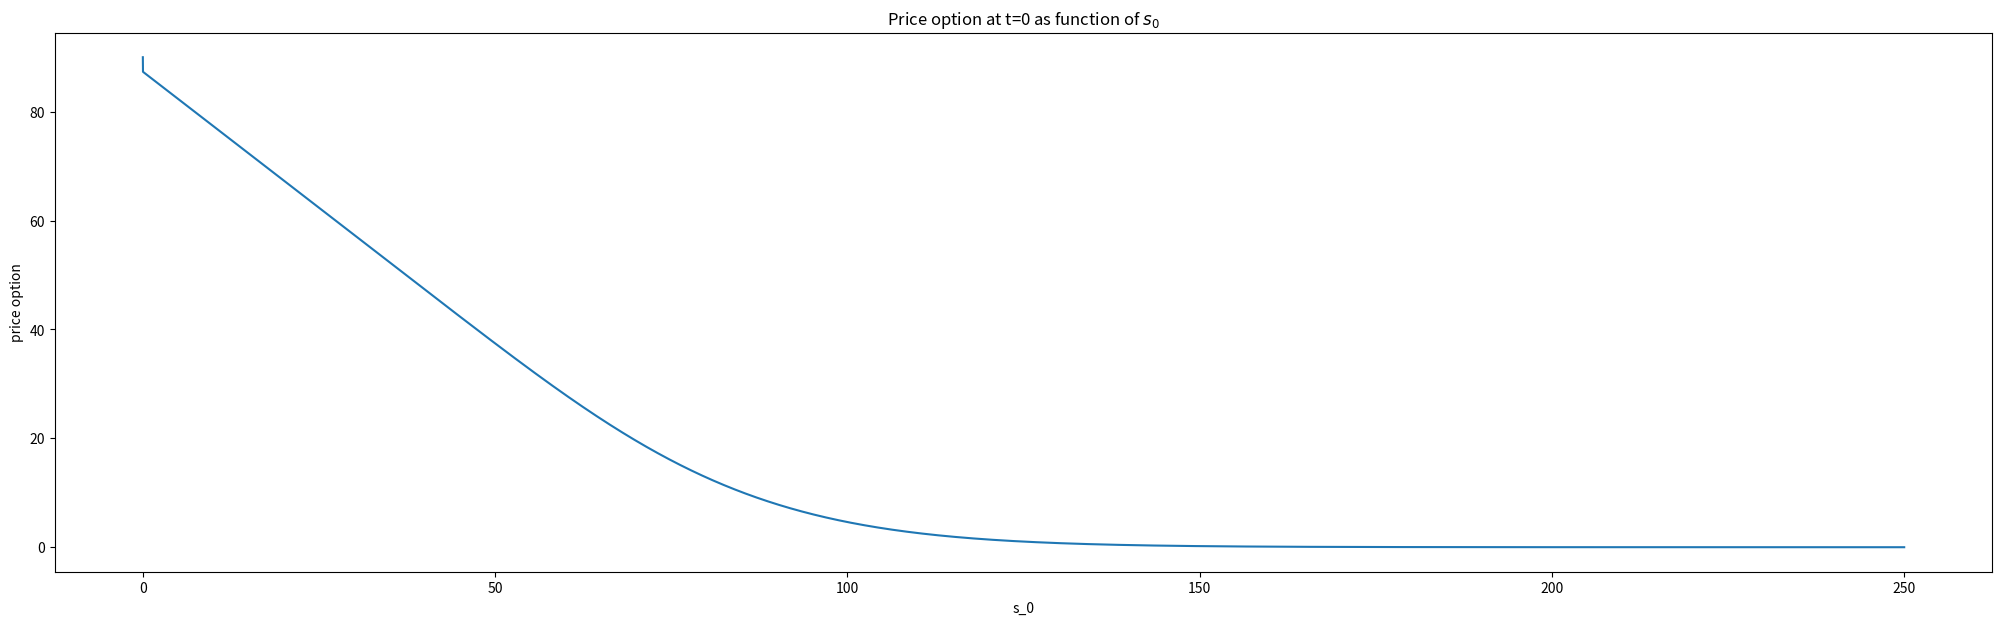
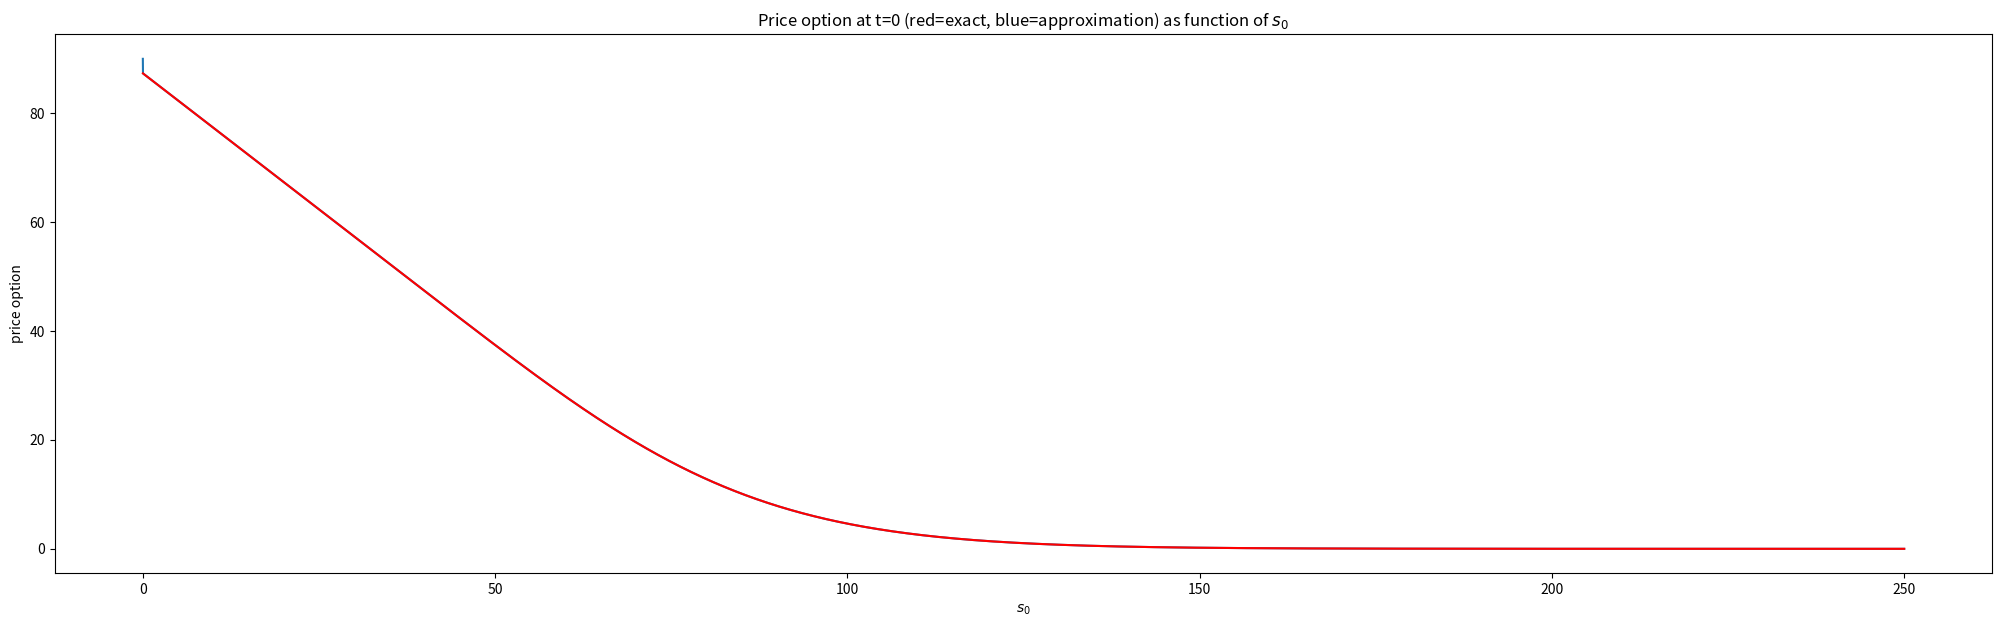
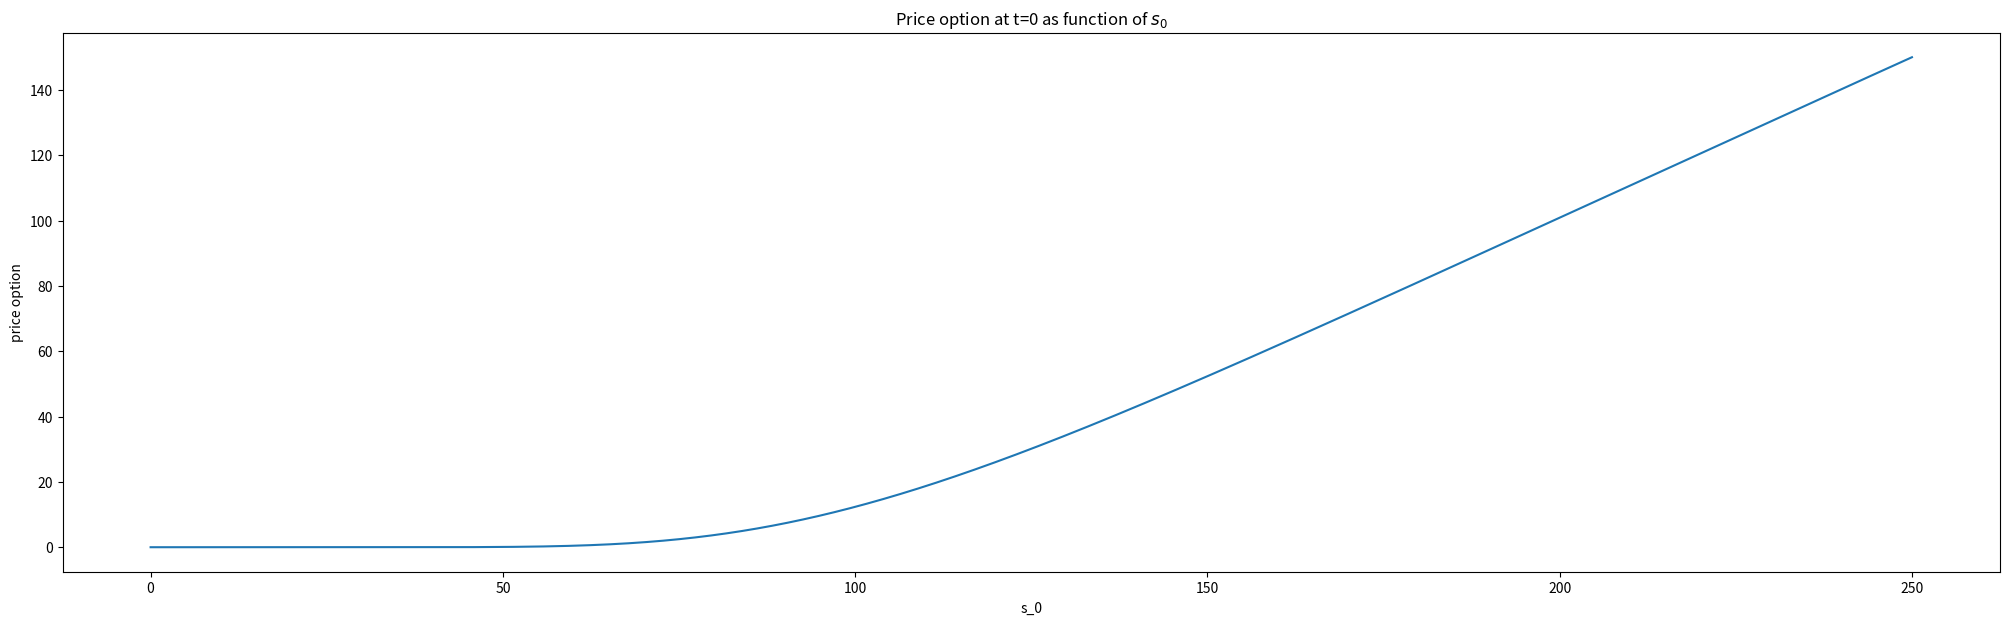

Here is the Python script that generated these plots, in order:
import numpy as np
from scipy.sparse import diags
from scipy.sparse.linalg import spsolve
import matplotlib.pyplot as plt
from mpl_toolkits.mplot3d import Axes3D
import matplotlib.pyplot as plt
from scipy.stats import norm

class NumericalProxyPDE:
    """Class implementing the algorithm that has been described above."""

    def __init__(
        self,
        Smax: float,
        dS: float,
        K: float,
        dT: float,
        T: float,
        r: float,
        sigma: float,
    ):

        self.M = int(np.ceil(Smax / dS))  # number of points in grid for stockprice
        self.ds = Smax / self.M  # mesh in grid for stockprice
        self.N = int(np.ceil(T / dT))  # number of points in grid for time
        self.dt = T / self.N  # mesh in grid for time
        self.t = np.linspace(0, T, self.N + 1)
        self.S = np.linspace(0, Smax, self.M + 1)
        J = np.arange(1, self.M - 1 + 1)
        self.a = 0.5 * r * J * self.dt - 0.5 * sigma ** 2 * J ** 2 * self.dt
        b = 1 + sigma ** 2 * self.dt * J ** 2 + r * self.dt
        self.c = -0.5 * r * self.dt * J - 0.5 * sigma ** 2 * self.dt * J ** 2
        self.A = diags([self.a[1:], b, self.c[:-1]], offsets=[-1, 0, 1])
        self.G = np.zeros((self.N + 1, self.M + 1))  # time x stock price
        self.Smax = Smax

    def solve_pde(self, boundary_equation_maturity, boundary_equation_smax):

        # set boundary conditions (for payoff at maturity):
        self.G[self.N, :] = boundary_equation_maturity(
            self.S
        )  # boundary at t=T, i.e. pay-off
        self.G[:, self.M] = boundary_equation_smax(
            self.t
        )  # boundary a t  and S=Smax, note that this approximation only makes sense if Smax is large enough!
        self.G[:, 0] = boundary_equation_maturity(0)  # if S = 0 then S_t is constant
        # set up difference equation

        # solve V recursively
        for i in range(self.N, 0, -1):
            y = np.ravel(self.G[i, 1 : self.M])
            y[0] = y[0] - self.a[0] * boundary_equation_maturity(0)
            y[-1] = y[-1] - self.c[-1] * boundary_equation_smax(self.Smax)

            self.G[i - 1, 1 : self.M] = np.transpose(spsolve(self.A, y))


class SolvePDEBoundaryNumerically(NumericalProxyPDE):
    def __init__(
        self,
        Smax: float,
        dS: float,
        K: float,
        dT: float,
        T: float,
        r: float,
        sigma: float,
        boundary_equation_maturity,
        boundary_equation_smax,
    ):

        super().__init__(Smax, dS, K, dT, T, r, sigma)
        self.solve_pde(boundary_equation_maturity, boundary_equation_smax)

    def plot_price(self):

        f, ax = plt.subplots(figsize=(25, 7))
        ax.plot(self.S, self.G[0, :])
        ax.set_title("Price option at t=0 as function of $s_0$")
        ax.set_xlabel("s_0")
        ax.set_ylabel("price option")
        return ax

    def price_specific_point(self, t, s):
        """Determines price option at time t for stock price S_t=s"""

        nearest_idx_stock_price = np.where(abs(self.S - s) == abs(self.S - s).min())[0][
            0
        ]  # find index of point in stock price grid closest to S_0
        nearest_idx_time = np.where(abs(self.t - t) == abs(self.t - t).min())[0][
            0
        ]  # find index of point in stock price grid closest to S_0
        stock_price = self.S[
            nearest_idx_stock_price
        ]  # If you directly want the element of array (array) nearest to the given number (num)
        time = self.t[nearest_idx_time]
        print(
            f"The closest point to specified s on the grid is {stock_price} and the closest point to specified t is {time}"
        )
        price = self.G[nearest_idx_time, nearest_idx_stock_price]
        print(
            f"The (approximation to the) price of the option at t={time}, S_t={stock_price} is {price}"
        )
        return price

s_0 = 100
strike = 90
sigma = 0.15
r = 0.01
T = 3
put_boundary_maturity = lambda s: np.maximum(strike - s, 0)
put_boundary_smax = lambda t: 0
put = SolvePDEBoundaryNumerically(
    Smax=250,
    dS=0.01,
    K=strike,
    dT=0.01,
    T=T,
    r=r,
    sigma=sigma,
    boundary_equation_maturity=put_boundary_maturity,
    boundary_equation_smax=put_boundary_smax,
)

ax = put.plot_price()

t = 0.5
s = 120
put.price_specific_point(t, s)

class BlackScholesOptionPrice:
    """Class for Black-Scholes price of European put and call options."""

    def __init__(self, strike: float, r: float, sigma: float):

        self.r = r
        self.sigma = sigma
        self.strike = strike

    def _d1_and_d2(self, current_stock_price, time_to_maturity):
        """Calculates auxiliary d_1 and d_2 which enter the N(0, 1) cdf in the pricing formulas"""

        d1 = (
            np.log(current_stock_price / self.strike)
            + (self.r + 0.5 * self.sigma ** 2) * time_to_maturity
        ) / (self.sigma * np.sqrt(time_to_maturity))
        d2 = d1 - self.sigma * np.sqrt(time_to_maturity)
        return d1, d2

    def price_put(self, current_stock_price, time_to_maturity):
        """Calculates price of European put option"""

        d1, d2 = self._d1_and_d2(current_stock_price, time_to_maturity)
        return np.exp(-self.r * time_to_maturity) * self.strike * norm.cdf(
            -d2
        ) - current_stock_price * norm.cdf(-d1)

    def price_call(self, current_stock_price, time_to_maturity):
        """Calculates price of European call option"""

        d1, d2 = self._d1_and_d2(current_stock_price, time_to_maturity)
        return current_stock_price * norm.cdf(d1) - np.exp(
            -self.r * time_to_maturity
        ) * self.strike * norm.cdf(d2)

current_stock_price = s
time_to_maturity = T - t
bs = BlackScholesOptionPrice(strike, r, sigma)
price = bs.price_put(current_stock_price, time_to_maturity)
print(
    f"Exact price of put for strike={strike}, r={100 * r}%, sigma={100 * sigma}%, S_t={current_stock_price}, T-t={time_to_maturity}: {np.round(price , 2)}"
)

ax = put.plot_price()
bs = BlackScholesOptionPrice(strike, r, sigma)
price = bs.price_put(put.S[1:], T)
ax.plot(put.S[1:], price, color="r")
ax.set_title("Price option at t=0 (red=exact, blue=approximation) as function of $s_0$")
ax.set_xlabel("$s_0$")
ax.set_ylabel("price option")

s_0 = 100
strike = 100
sigma = 0.3
r = 0.01
T = 1
Smax = 250
call_boundary_maturity = lambda s: np.maximum(s - strike, 0)
call_boundary_smax = lambda t: Smax - strike
call = SolvePDEBoundaryNumerically(
    Smax=Smax,
    dS=0.005,
    K=strike,
    dT=0.005,
    T=T,
    r=r,
    sigma=sigma,
    boundary_equation_maturity=call_boundary_maturity,
    boundary_equation_smax=call_boundary_smax,
)

call.plot_price()

t = 0
s = 100
call.price_specific_point(t, s)

current_stock_price = s
time_to_maturity = T - t
bs = BlackScholesOptionPrice(strike, r, sigma)
price = bs.price_call(current_stock_price, time_to_maturity)
print(
    f"Exact price of call for strike={strike}, r={100 * r}%, sigma={100 * sigma}%, S_t={current_stock_price}, T-t={time_to_maturity}: {np.round(price , 2)}"
)